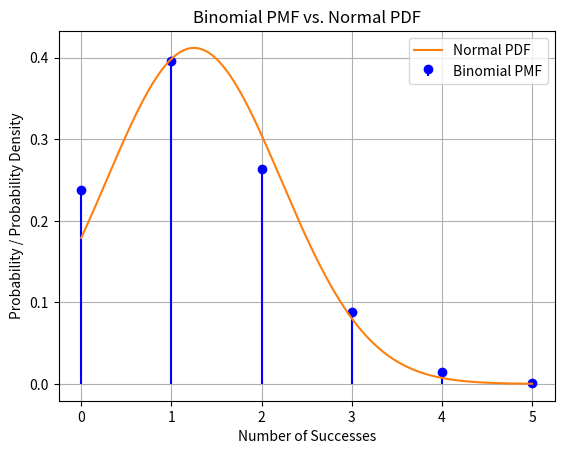

Generate this figure with matplotlib: (Note: this script raises an exception after producing the figure.)
import numpy as np
import matplotlib.pyplot as plt
from scipy.stats import binom, norm

# Parameters for the binomial distribution
n = 5  # Number of trials
p = 0.25  # Probability of success

# Parameters for the normal distribution (approximation to binomial)
mu = n * p
sigma = np.sqrt(n * p * (1 - p))

# Generate values for x (number of successes in binomial)
x = np.arange(0, n+1)

# Compute the PMF of the binomial distribution
binomial_pmf = binom.pmf(x, n, p)

# Generate values for y (PDF of the normal distribution)
y = np.linspace(0, n, 1000)
normal_pdf = norm.pdf(y, loc=mu, scale=sigma)

# Plot the binomial PMF
plt.stem(x, binomial_pmf, basefmt=" ", markerfmt="bo", linefmt="b-", label='Binomial PMF')

# Plot the normal PDF (approximation)
plt.plot(y, normal_pdf, label='Normal PDF')

# Add labels and legend
plt.xlabel('Number of Successes')
plt.ylabel('Probability / Probability Density')
plt.legend()

# Show the plot
plt.title('Binomial PMF vs. Normal PDF')
plt.grid(True)
plt.savefig("../figs/fig.png")
